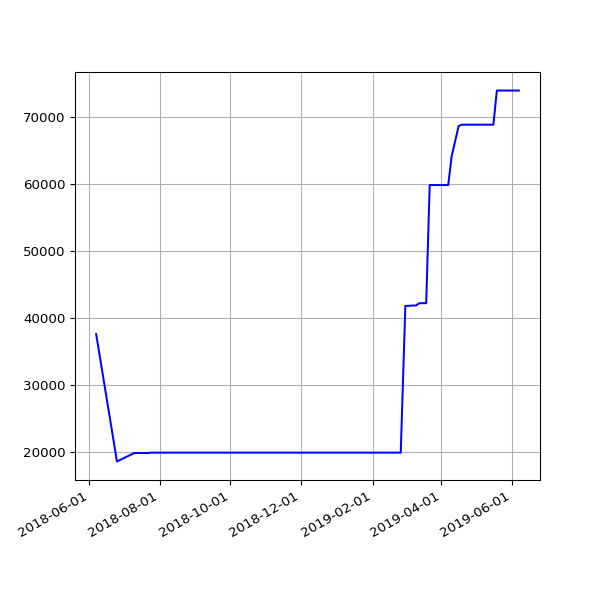

The file beside this chart, header and first rows:
date, value
2018-06-07 06:06:31 +0100, 37619
2018-06-25 05:53:05 +0100, 18642
2018-07-10 06:31:48 +0100, 19903
2018-07-16 06:27:33 +0100, 19903
2018-07-22 06:28:04 +0100, 19903
2018-07-25 06:33:35 +0100, 19955
2018-07-28 06:42:39 +0100, 19955
2018-08-01 06:05:11 +0100, 19955
2018-08-04 05:47:50 +0100, 19955
2018-08-07 06:16:22 +0100, 19955
2018-08-10 06:44:44 +0100, 19955
2018-08-13 06:18:24 +0100, 19955
2018-08-16 06:36:33 +0100, 19955
2018-08-19 06:01:25 +0100, 19955
2018-08-22 06:51:37 +0100, 19955
2018-08-25 06:24:08 +0100, 19955
2018-08-28 06:26:32 +0100, 19955
2018-09-01 05:58:49 +0100, 19955
2018-09-04 05:55:32 +0100, 19955
2018-09-07 05:52:57 +0100, 19955
2018-09-10 06:01:53 +0100, 19955
2018-09-13 05:45:39 +0100, 19955
2018-09-16 05:46:46 +0100, 19955
2018-09-19 06:33:00 +0100, 19955
2018-09-22 05:54:16 +0100, 19955
2018-09-25 05:59:08 +0100, 19955
2018-10-04 06:11:36 +0100, 19955
2018-10-07 06:27:15 +0100, 19955
2018-10-10 06:46:32 +0100, 19955
2018-10-13 05:53:53 +0100, 19955
2018-10-16 06:26:10 +0100, 19955
2018-10-19 07:06:25 +0100, 19955
2018-10-22 07:10:20 +0100, 19955
2018-10-25 06:00:59 +0100, 19955
2018-10-28 05:13:53 +0000, 19955
2018-11-01 06:49:27 +0000, 19955
2018-11-04 06:12:54 +0000, 19955
2018-11-07 06:03:06 +0000, 19955
2018-11-10 06:10:02 +0000, 19955
2018-11-13 06:13:10 +0000, 19955
2018-11-16 06:06:18 +0000, 19955
2018-11-19 06:13:27 +0000, 19955
2018-11-22 06:43:41 +0000, 19955
2018-11-25 06:14:56 +0000, 19955
2018-12-01 06:23:51 +0000, 19955
2018-12-04 07:04:53 +0000, 19955
2018-12-07 06:14:22 +0000, 19955
2018-12-10 06:27:57 +0000, 19955
2018-12-13 06:31:09 +0000, 19955
2018-12-16 06:21:57 +0000, 19955
2018-12-19 06:31:52 +0000, 19955
2018-12-22 06:31:39 +0000, 19955
2018-12-25 06:50:52 +0000, 19955
2018-12-28 07:09:18 +0000, 19955
2019-01-01 06:51:12 +0000, 19955
2019-01-04 07:45:52 +0000, 19955
2019-01-07 06:36:52 +0000, 19955
2019-01-10 07:00:20 +0000, 19955
2019-01-13 06:51:08 +0000, 19955
2019-01-16 06:18:52 +0000, 19955
... 40 more rows
